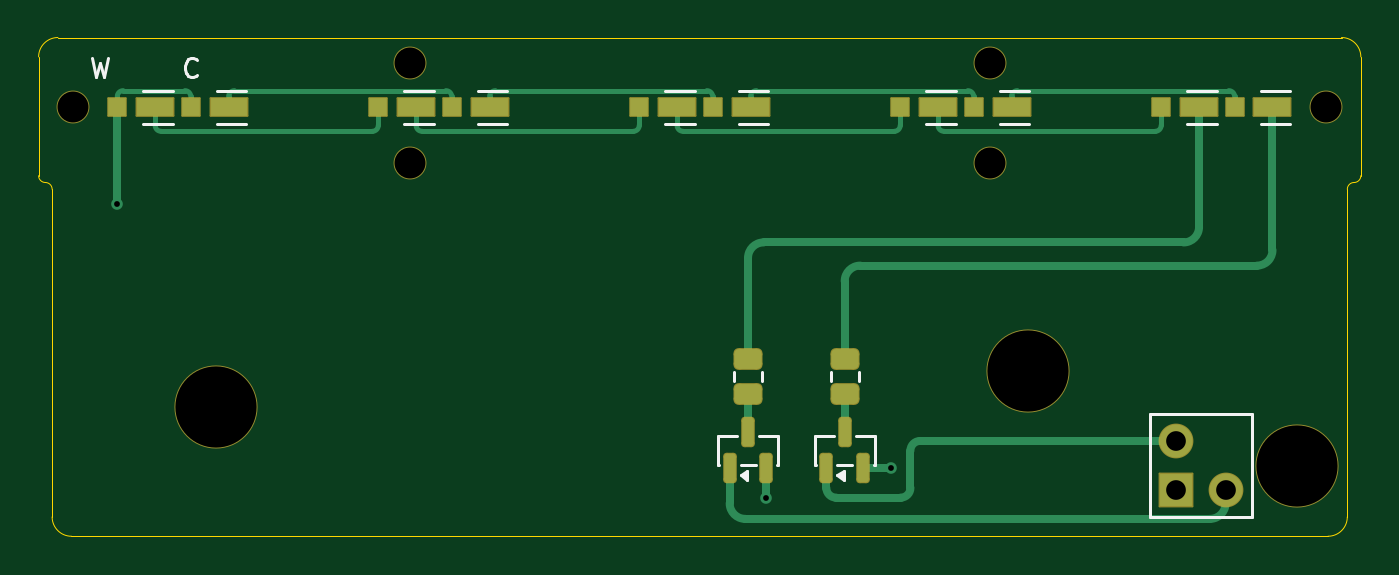
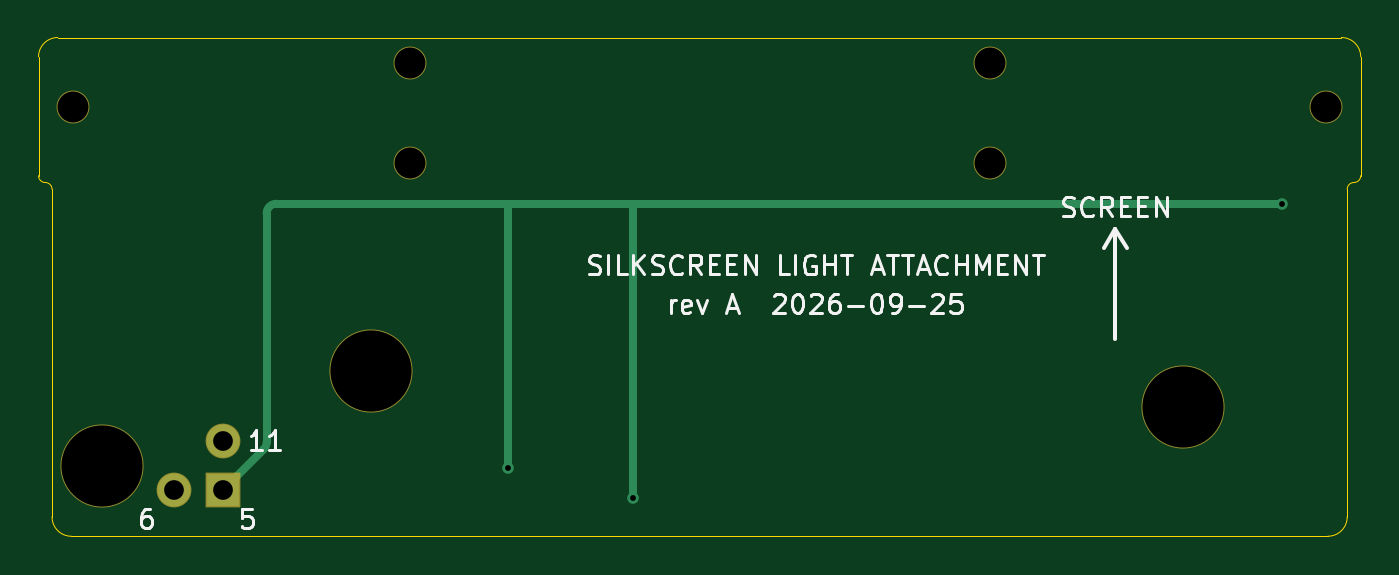
Circuit board: 10 layer files. Board 68.4 x 25.8 mm.
- bottom_copper: silkscreen-light-attachment-B_Cu.gbr (1581 bytes)
- bottom_mask: silkscreen-light-attachment-B_Mask.gbr (1751 bytes)
- bottom_silk: silkscreen-light-attachment-B_Silkscreen.gbr (22811 bytes)
- outline: silkscreen-light-attachment-Edge_Cuts.gbr (1461 bytes)
- top_copper: silkscreen-light-attachment-F_Cu.gbr (8759 bytes)
- top_mask: silkscreen-light-attachment-F_Mask.gbr (3391 bytes)
- paste: silkscreen-light-attachment-F_Paste.gbr (2513 bytes)
- top_silk: silkscreen-light-attachment-F_Silkscreen.gbr (7203 bytes)
- drill: silkscreen-light-attachment-NPTH.drl (543 bytes)
- drill: silkscreen-light-attachment-PTH.drl (498 bytes)

=== bottom_copper: silkscreen-light-attachment-B_Cu.gbr ===
%TF.GenerationSoftware,KiCad,Pcbnew,9.0.6*%
%TF.CreationDate,2026-09-25T20:28:18-04:00*%
%TF.ProjectId,silkscreen-light-attachment,73696c6b-7363-4726-9565-6e2d6c696768,A*%
%TF.SameCoordinates,Original*%
%TF.FileFunction,Copper,L2,Bot*%
%TF.FilePolarity,Positive*%
%FSLAX46Y46*%
G04 Gerber Fmt 4.6, Leading zero omitted, Abs format (unit mm)*
G04 Created by KiCad (PCBNEW 9.0.6) date 2026-09-25 20:28:18*
%MOMM*%
%LPD*%
G01*
G04 APERTURE LIST*
%TA.AperFunction,ComponentPad*%
%ADD10R,1.700000X1.700000*%
%TD*%
%TA.AperFunction,ComponentPad*%
%ADD11C,1.700000*%
%TD*%
%TA.AperFunction,ViaPad*%
%ADD12C,0.600000*%
%TD*%
%TA.AperFunction,Conductor*%
%ADD13C,0.400000*%
%TD*%
G04 APERTURE END LIST*
D10*
%TO.P,J1,5*%
%TO.N,/LED_SW*%
X154662000Y-103810000D03*
D11*
%TO.P,J1,6*%
%TO.N,/W-*%
X157202000Y-103810000D03*
%TO.P,J1,11*%
%TO.N,/C-*%
X154662000Y-101270000D03*
%TD*%
D12*
%TO.N,/LED_SW*%
X133449999Y-104200000D03*
X99870000Y-89000000D03*
X139900000Y-102687500D03*
%TD*%
D13*
%TO.N,/LED_SW*%
X99870000Y-89000000D02*
X133449999Y-89000000D01*
X139900000Y-89000000D02*
X139900000Y-102687500D01*
X152546446Y-101694446D02*
X154662000Y-103810000D01*
X152400000Y-89500000D02*
X152400000Y-101340893D01*
X139900000Y-89000000D02*
X151900000Y-89000000D01*
X133449999Y-89000000D02*
X139900000Y-89000000D01*
X133449999Y-89000000D02*
X133449999Y-104200000D01*
X152400000Y-101340893D02*
G75*
G03*
X152546443Y-101694449I500000J-7D01*
G01*
X151900000Y-89000000D02*
G75*
G02*
X152400000Y-89500000I0J-500000D01*
G01*
%TD*%
M02*

=== bottom_mask: silkscreen-light-attachment-B_Mask.gbr (1751 bytes, source withheld) ===
=== bottom_silk: silkscreen-light-attachment-B_Silkscreen.gbr (22811 bytes, source omitted) ===
=== outline: silkscreen-light-attachment-Edge_Cuts.gbr ===
%TF.GenerationSoftware,KiCad,Pcbnew,9.0.6*%
%TF.CreationDate,2026-09-25T20:28:18-04:00*%
%TF.ProjectId,silkscreen-light-attachment,73696c6b-7363-4726-9565-6e2d6c696768,A*%
%TF.SameCoordinates,Original*%
%TF.FileFunction,Profile,NP*%
%FSLAX46Y46*%
G04 Gerber Fmt 4.6, Leading zero omitted, Abs format (unit mm)*
G04 Created by KiCad (PCBNEW 9.0.6) date 2026-09-25 20:28:18*
%MOMM*%
%LPD*%
G01*
G04 APERTURE LIST*
%TA.AperFunction,Profile*%
%ADD10C,0.050000*%
%TD*%
G04 APERTURE END LIST*
D10*
X164200000Y-81400000D02*
X164200000Y-87550000D01*
X97500000Y-106200000D02*
G75*
G02*
X96500000Y-105200000I0J1000000D01*
G01*
X163500000Y-88250000D02*
G75*
G02*
X163850000Y-87900000I350000J0D01*
G01*
X95800000Y-81400000D02*
G75*
G02*
X96800000Y-80400000I1000000J0D01*
G01*
X96149999Y-87900000D02*
G75*
G02*
X95800000Y-87550000I1J350000D01*
G01*
X96800000Y-80400000D02*
X163200000Y-80400000D01*
X96150000Y-87900000D02*
G75*
G02*
X96500000Y-88250000I0J-350000D01*
G01*
X95800000Y-87550000D02*
X95800000Y-81400000D01*
X163500000Y-105200000D02*
G75*
G02*
X162500000Y-106200000I-1000000J0D01*
G01*
X163500000Y-88250000D02*
X163500000Y-105200000D01*
X162500000Y-106200000D02*
X97500000Y-106200000D01*
X96500000Y-105200000D02*
X96500000Y-88250000D01*
X163200000Y-80400000D02*
G75*
G02*
X164200000Y-81400000I0J-1000000D01*
G01*
X164200000Y-87550000D02*
G75*
G02*
X163850000Y-87900000I-350000J0D01*
G01*
M02*

=== top_copper: silkscreen-light-attachment-F_Cu.gbr (8759 bytes, source omitted) ===
=== top_mask: silkscreen-light-attachment-F_Mask.gbr ===
%TF.GenerationSoftware,KiCad,Pcbnew,9.0.6*%
%TF.CreationDate,2026-09-25T20:28:18-04:00*%
%TF.ProjectId,silkscreen-light-attachment,73696c6b-7363-4726-9565-6e2d6c696768,A*%
%TF.SameCoordinates,Original*%
%TF.FileFunction,Soldermask,Top*%
%TF.FilePolarity,Negative*%
%FSLAX46Y46*%
G04 Gerber Fmt 4.6, Leading zero omitted, Abs format (unit mm)*
G04 Created by KiCad (PCBNEW 9.0.6) date 2026-09-25 20:28:18*
%MOMM*%
%LPD*%
G01*
G04 APERTURE LIST*
G04 Aperture macros list*
%AMRoundRect*
0 Rectangle with rounded corners*
0 $1 Rounding radius*
0 $2 $3 $4 $5 $6 $7 $8 $9 X,Y pos of 4 corners*
0 Add a 4 corners polygon primitive as box body*
4,1,4,$2,$3,$4,$5,$6,$7,$8,$9,$2,$3,0*
0 Add four circle primitives for the rounded corners*
1,1,$1+$1,$2,$3*
1,1,$1+$1,$4,$5*
1,1,$1+$1,$6,$7*
1,1,$1+$1,$8,$9*
0 Add four rect primitives between the rounded corners*
20,1,$1+$1,$2,$3,$4,$5,0*
20,1,$1+$1,$4,$5,$6,$7,0*
20,1,$1+$1,$6,$7,$8,$9,0*
20,1,$1+$1,$8,$9,$2,$3,0*%
G04 Aperture macros list end*
%ADD10RoundRect,0.050000X0.955000X0.460000X-0.955000X0.460000X-0.955000X-0.460000X0.955000X-0.460000X0*%
%ADD11RoundRect,0.050000X0.455000X0.460000X-0.455000X0.460000X-0.455000X-0.460000X0.455000X-0.460000X0*%
%ADD12RoundRect,0.274390X-0.475610X0.288110X-0.475610X-0.288110X0.475610X-0.288110X0.475610X0.288110X0*%
%ADD13C,1.700000*%
%ADD14RoundRect,0.175000X0.175000X-0.612500X0.175000X0.612500X-0.175000X0.612500X-0.175000X-0.612500X0*%
%ADD15C,4.300000*%
%ADD16RoundRect,0.050000X-0.850000X-0.850000X0.850000X-0.850000X0.850000X0.850000X-0.850000X0.850000X0*%
%ADD17C,1.800000*%
G04 APERTURE END LIST*
D10*
%TO.C,D1*%
X101830000Y-84000000D03*
D11*
X99870000Y-84000000D03*
%TD*%
D12*
%TO.C,R1*%
X132500000Y-97037500D03*
X132500000Y-98862500D03*
%TD*%
D10*
%TO.C,D6*%
X105630000Y-84000000D03*
D11*
X103670000Y-84000000D03*
%TD*%
D10*
%TO.C,D10*%
X159630000Y-84000000D03*
D11*
X157670000Y-84000000D03*
%TD*%
D10*
%TO.C,D7*%
X119130000Y-84000000D03*
D11*
X117170000Y-84000000D03*
%TD*%
D13*
%TO.C,H5*%
X162400000Y-84000000D03*
%TD*%
D10*
%TO.C,D2*%
X115330000Y-84000000D03*
D11*
X113370000Y-84000000D03*
%TD*%
D12*
%TO.C,R2*%
X137500000Y-97037500D03*
X137500000Y-98862500D03*
%TD*%
D14*
%TO.C,D12*%
X136550000Y-102687500D03*
X138450000Y-102687500D03*
X137500000Y-100812500D03*
%TD*%
D15*
%TO.C,H1*%
X105000000Y-99500000D03*
%TD*%
%TO.C,H2*%
X147000000Y-97650000D03*
%TD*%
%TO.C,H3*%
X160900000Y-102540000D03*
%TD*%
D13*
%TO.C,H4*%
X97600000Y-84000000D03*
%TD*%
%TO.C,H7*%
X145000000Y-86900000D03*
%TD*%
D10*
%TO.C,D5*%
X155830000Y-84000000D03*
D11*
X153870000Y-84000000D03*
%TD*%
D14*
%TO.C,D11*%
X131550000Y-102687500D03*
X133450000Y-102687500D03*
X132500000Y-100812500D03*
%TD*%
D13*
%TO.C,H6*%
X115000000Y-86900000D03*
%TD*%
D10*
%TO.C,D3*%
X128830000Y-84000000D03*
D11*
X126870000Y-84000000D03*
%TD*%
D13*
%TO.C,H9*%
X145000000Y-81700000D03*
%TD*%
D10*
%TO.C,D9*%
X146130000Y-84000000D03*
D11*
X144170000Y-84000000D03*
%TD*%
D13*
%TO.C,H8*%
X115000000Y-81700000D03*
%TD*%
D10*
%TO.C,D8*%
X132630000Y-84000000D03*
D11*
X130670000Y-84000000D03*
%TD*%
D16*
%TO.C,J1*%
X154662000Y-103810000D03*
D17*
X157202000Y-103810000D03*
X154662000Y-101270000D03*
%TD*%
D10*
%TO.C,D4*%
X142330000Y-84000000D03*
D11*
X140370000Y-84000000D03*
%TD*%
M02*

=== paste: silkscreen-light-attachment-F_Paste.gbr (2513 bytes, source withheld) ===
=== top_silk: silkscreen-light-attachment-F_Silkscreen.gbr (7203 bytes, source omitted) ===
=== drill: silkscreen-light-attachment-NPTH.drl ===
M48
; DRILL file {KiCad 9.0.6} date 2026-09-25T20:28:18-0400
; FORMAT={-:-/ absolute / metric / decimal}
; #@! TF.CreationDate,2026-09-25T20:28:18-04:00
; #@! TF.GenerationSoftware,Kicad,Pcbnew,9.0.6
; #@! TF.FileFunction,NonPlated,1,2,NPTH
FMAT,2
METRIC
; #@! TA.AperFunction,NonPlated,NPTH,ComponentDrill
T1C1.600
; #@! TA.AperFunction,NonPlated,NPTH,ComponentDrill
T2C4.200
%
G90
G05
T1
X97.6Y-84.0
X115.0Y-81.7
X115.0Y-86.9
X145.0Y-81.7
X145.0Y-86.9
X162.4Y-84.0
T2
X105.0Y-99.5
X147.0Y-97.65
X160.9Y-102.54
M30

=== drill: silkscreen-light-attachment-PTH.drl ===
M48
; DRILL file {KiCad 9.0.6} date 2026-09-25T20:28:18-0400
; FORMAT={-:-/ absolute / metric / decimal}
; #@! TF.CreationDate,2026-09-25T20:28:18-04:00
; #@! TF.GenerationSoftware,Kicad,Pcbnew,9.0.6
; #@! TF.FileFunction,Plated,1,2,PTH
FMAT,2
METRIC
; #@! TA.AperFunction,Plated,PTH,ViaDrill
T1C0.300
; #@! TA.AperFunction,Plated,PTH,ComponentDrill
T2C1.020
%
G90
G05
T1
X99.87Y-89.0
X133.45Y-104.2
X139.9Y-102.688
T2
X154.662Y-101.27
X154.662Y-103.81
X157.202Y-103.81
M30
